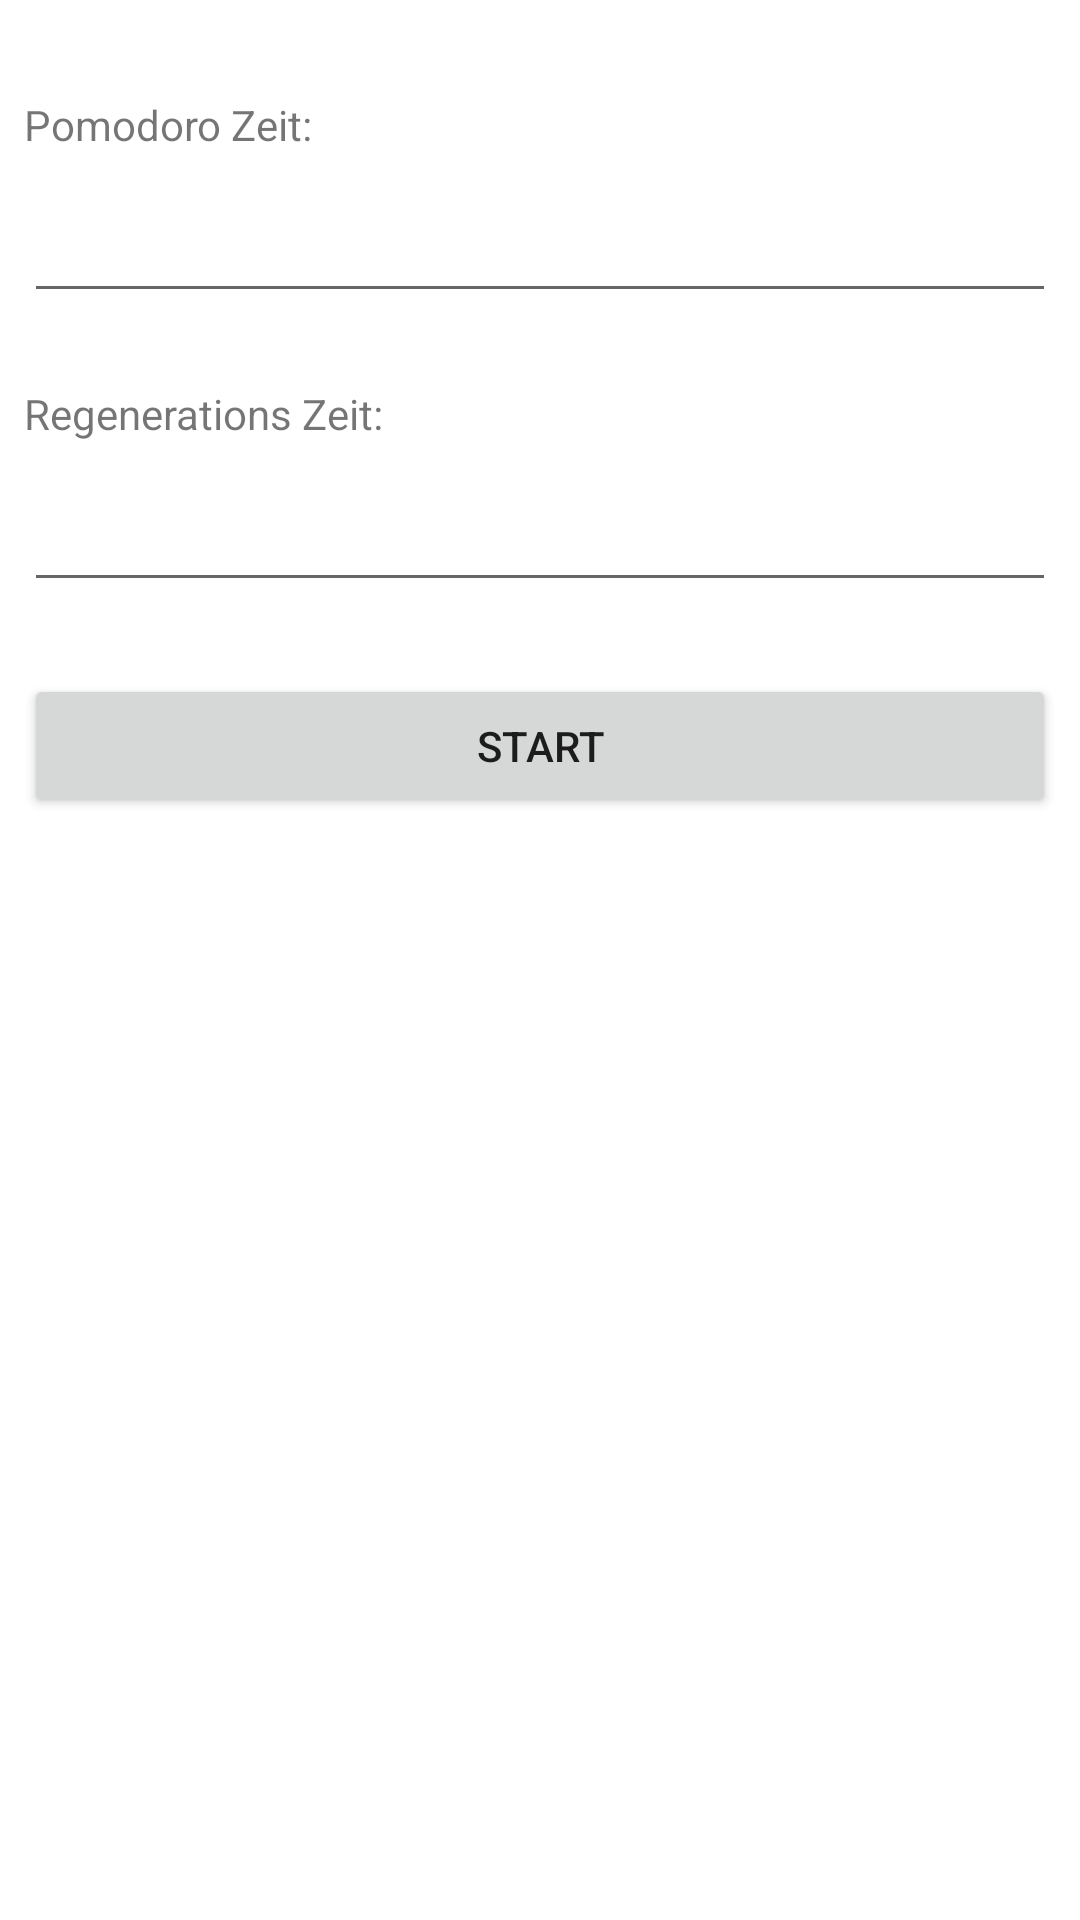

Here is an Android app screen rendered from its layout file. Give the layout XML and the strings, colors and styles it references.
<!-- AndroidManifest.xml: application theme Theme.PomodoroTestApp -->
<!-- res/layout/activity_main.xml -->
<?xml version="1.0" encoding="utf-8"?>
<androidx.constraintlayout.widget.ConstraintLayout xmlns:android="http://schemas.android.com/apk/res/android"
    xmlns:app="http://schemas.android.com/apk/res-auto"
    xmlns:tools="http://schemas.android.com/tools"
    android:layout_width="match_parent"
    android:layout_height="match_parent"
    tools:context=".MainActivity">

    <TextView
        android:id="@+id/lable_pomodoro_time"
        android:layout_width="wrap_content"
        android:layout_height="wrap_content"
        android:layout_marginStart="8dp"
        android:layout_marginTop="32dp"
        android:text="@string/lable_pomodoro_time"
        app:layout_constraintStart_toStartOf="parent"
        app:layout_constraintTop_toTopOf="parent" />

    <EditText
        android:id="@+id/pomodoro_time"
        android:layout_width="0dp"
        android:layout_height="wrap_content"
        android:layout_marginStart="8dp"
        android:layout_marginTop="12dp"
        android:layout_marginEnd="8dp"
        android:ems="10"
        android:inputType="time"
        app:layout_constraintEnd_toEndOf="parent"
        app:layout_constraintStart_toStartOf="parent"
        app:layout_constraintTop_toBottomOf="@+id/lable_pomodoro_time" />

    <TextView
        android:id="@+id/lable_regeneration_time"
        android:layout_width="wrap_content"
        android:layout_height="wrap_content"
        android:layout_marginStart="8dp"
        android:layout_marginTop="24dp"
        android:text="@string/lable_regeneration_time"
        app:layout_constraintStart_toStartOf="parent"
        app:layout_constraintTop_toBottomOf="@+id/pomodoro_time" />

    <EditText
        android:id="@+id/regeneration_time"
        android:layout_width="0dp"
        android:layout_height="wrap_content"
        android:layout_marginStart="8dp"
        android:layout_marginTop="12dp"
        android:layout_marginEnd="8dp"
        android:ems="10"
        android:inputType="time"
        app:layout_constraintEnd_toEndOf="parent"
        app:layout_constraintStart_toStartOf="parent"
        app:layout_constraintTop_toBottomOf="@+id/lable_regeneration_time" />

    <Button
        android:id="@+id/start_btn"
        android:layout_width="0dp"
        android:layout_height="wrap_content"
        android:layout_marginStart="8dp"
        android:layout_marginTop="24dp"
        android:layout_marginEnd="8dp"
        android:text="@string/lable_start_btn"
        app:layout_constraintEnd_toEndOf="parent"
        app:layout_constraintStart_toStartOf="parent"
        app:layout_constraintTop_toBottomOf="@+id/regeneration_time" />
</androidx.constraintlayout.widget.ConstraintLayout>
<!-- resources referenced by this layout -->
<resources>
  <string name="lable_pomodoro_time">Pomodoro Zeit:</string>
  <string name="lable_regeneration_time">Regenerations Zeit:</string>
  <string name="lable_start_btn">Start</string>
  <style name="Theme.PomodoroTestApp" parent="Theme.MaterialComponents.DayNight.DarkActionBar">
          
          <item name="colorPrimary">@color/purple_500</item>
          <item name="colorPrimaryVariant">@color/purple_700</item>
          <item name="colorOnPrimary">@color/white</item>
          
          <item name="colorSecondary">@color/teal_200</item>
          <item name="colorSecondaryVariant">@color/teal_700</item>
          <item name="colorOnSecondary">@color/black</item>
          
          <item name="android:statusBarColor" tools:targetApi="l">?attr/colorPrimaryVariant</item>
          
      </style>
  <!-- not gathered from this repository: default colours our renderer supplied (Android Studio template values) -->
  <color name="purple_500">#FF6200EE</color>
  <color name="purple_700">#FF3700B3</color>
  <color name="teal_200">#FF03DAC5</color>
  <color name="teal_700">#FF018786</color>
  <color name="black">#FF000000</color>
  <color name="white">#FFFFFFFF</color>
</resources>
